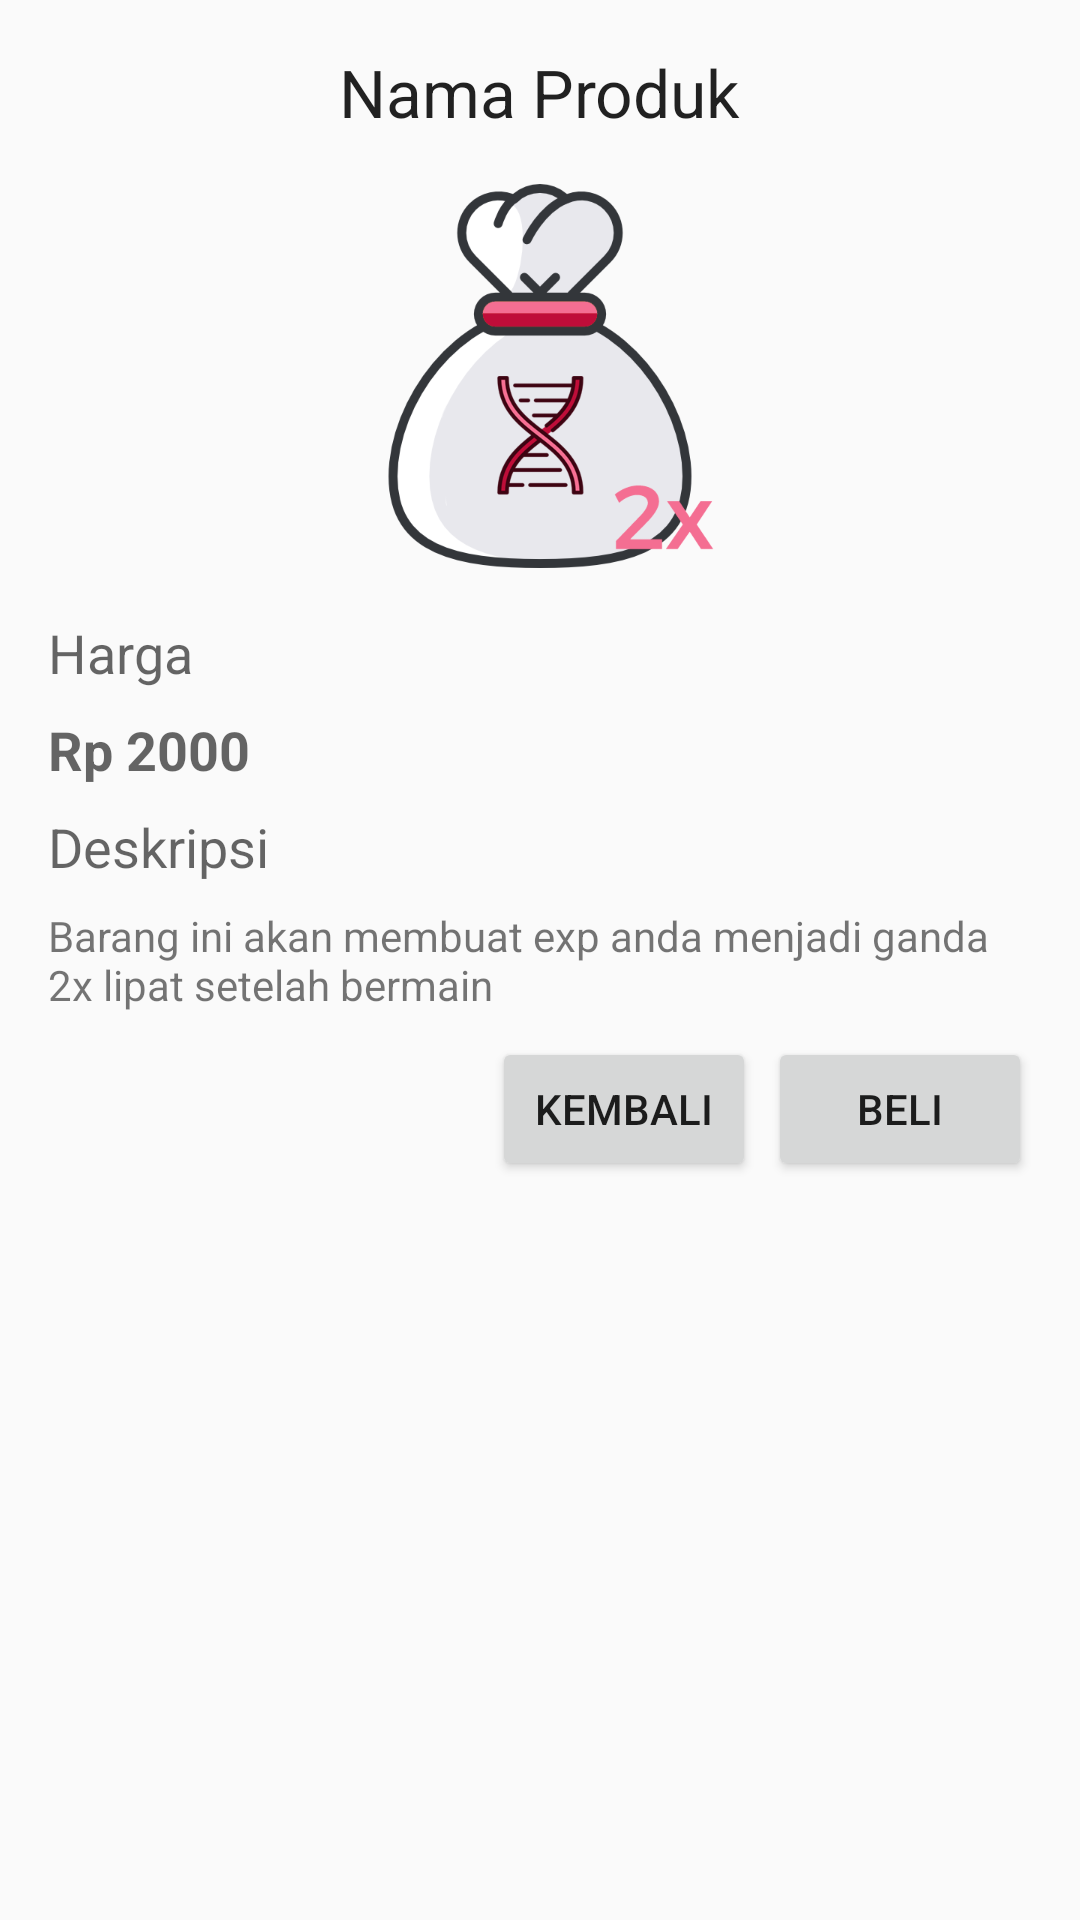

Android layout source for this screen:
<!-- AndroidManifest.xml: application theme AppTheme -->
<!-- res/layout/dfrag_shop_detail.xml -->
<?xml version="1.0" encoding="utf-8"?>
<LinearLayout xmlns:android="http://schemas.android.com/apk/res/android"
    android:layout_width="match_parent"
    android:layout_height="wrap_content"
    android:padding="16dp"
    android:orientation="vertical">

    <TextView
        android:id="@+id/item_name"
        android:layout_width="wrap_content"
        android:layout_height="wrap_content"
        android:layout_gravity="center_horizontal"
        android:textAppearance="?android:attr/textAppearanceLarge"
        android:text="Nama Produk"/>

    <ImageView
        android:id="@+id/item_image"
        android:layout_marginTop="16dp"
        android:layout_marginBottom="16dp"
        android:layout_width="128dp"
        android:layout_height="128dp"
        android:contentDescription="detail gambar"
        android:layout_gravity="center_horizontal"
        android:src="@drawable/img_exp_double"/>

    
    <TextView
        android:layout_width="wrap_content"
        android:layout_height="wrap_content"
        android:textAppearance="?android:attr/textAppearanceMedium"
        android:text="Harga"/>

    <TextView
        android:id="@+id/item_price"
        android:paddingTop="8dp"
        android:paddingBottom="8dp"
        android:layout_width="wrap_content"
        android:layout_height="wrap_content"
        android:textAppearance="?android:attr/textAppearanceMedium"
        android:textStyle="bold"
        android:text="Rp 2000"/>
    

    
    <TextView
        android:layout_width="wrap_content"
        android:layout_height="wrap_content"
        android:textAppearance="?android:attr/textAppearanceMedium"
        android:text="Deskripsi"/>

    <TextView
        android:id="@+id/item_desc"
        android:paddingTop="8dp"
        android:paddingBottom="8dp"
        android:layout_width="wrap_content"
        android:layout_height="wrap_content"
        android:textAppearance="?android:attr/textAppearanceSmall"
        android:text="Barang ini akan membuat exp anda menjadi ganda 2x lipat setelah bermain"/>
    

    <LinearLayout
        android:layout_width="wrap_content"
        android:layout_height="wrap_content"
        android:layout_gravity="end"
        android:orientation="horizontal">
        <Button
            android:id="@+id/button_cancel"
            android:layout_width="wrap_content"
            android:layout_height="wrap_content"
            android:layout_marginRight="4dp"
            android:text="Kembali"/>
        <Button
            android:id="@+id/button_submit"
            android:layout_width="wrap_content"
            android:layout_height="wrap_content"
            android:text="Beli"/>
    </LinearLayout>
</LinearLayout>
<!-- resources referenced by this layout -->
<resources>
  <!-- drawable img_exp_double: png bitmap (drawable, 51447 bytes) -->
  <style name="AppTheme" parent="Theme.AppCompat.Light.NoActionBar">
          
          <item name="colorPrimary">@color/colorPrimary</item>
          <item name="colorPrimaryDark">@color/colorPrimaryDark</item>
          <item name="colorAccent">@color/colorBlue</item>
  
          <item name="android:textColorHint">@color/colorPlaceholder</item>
      </style>
  <color name="colorPrimary">#3F51B5</color>
  <color name="colorPrimaryDark">#303F9F</color>
  <color name="colorBlue">#42a5f5</color>
  <color name="colorPlaceholder">#D6DADB</color>
</resources>
